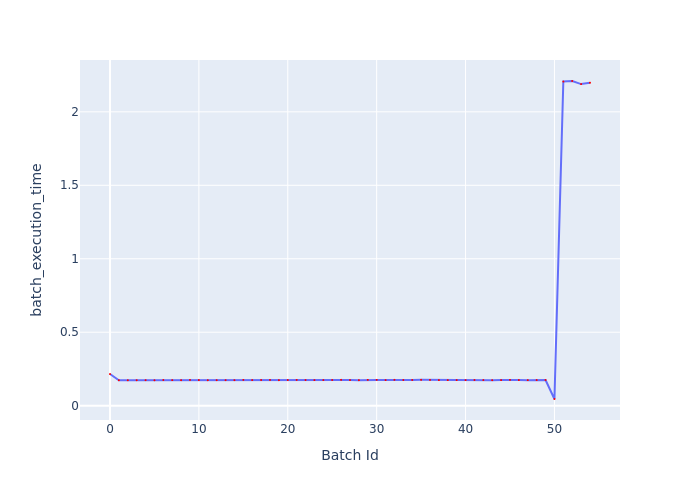

The file beside this chart, header and first rows:
Batch Id, batch_execution_time
0, 0.2154
1, 0.1732
2, 0.173
3, 0.1732
4, 0.1737
5, 0.1729
6, 0.1747
7, 0.1739
8, 0.1736
9, 0.1752
10, 0.1743
11, 0.1733
12, 0.1737
13, 0.1735
14, 0.1737
15, 0.1752
16, 0.1741
17, 0.1745
18, 0.1748
19, 0.1737
20, 0.1745
21, 0.175
22, 0.1744
23, 0.1742
24, 0.1744
25, 0.1747
26, 0.1757
27, 0.1742
28, 0.1738
29, 0.1758
30, 0.1755
31, 0.1741
32, 0.1759
33, 0.1748
34, 0.1748
35, 0.1757
36, 0.1749
37, 0.1741
38, 0.1738
39, 0.1743
40, 0.1739
41, 0.1748
42, 0.1745
43, 0.1736
44, 0.174
45, 0.1758
46, 0.1742
47, 0.1738
48, 0.1745
49, 0.1746
50, 0.04539
51, 2.206
52, 2.21
53, 2.189
54, 2.198
